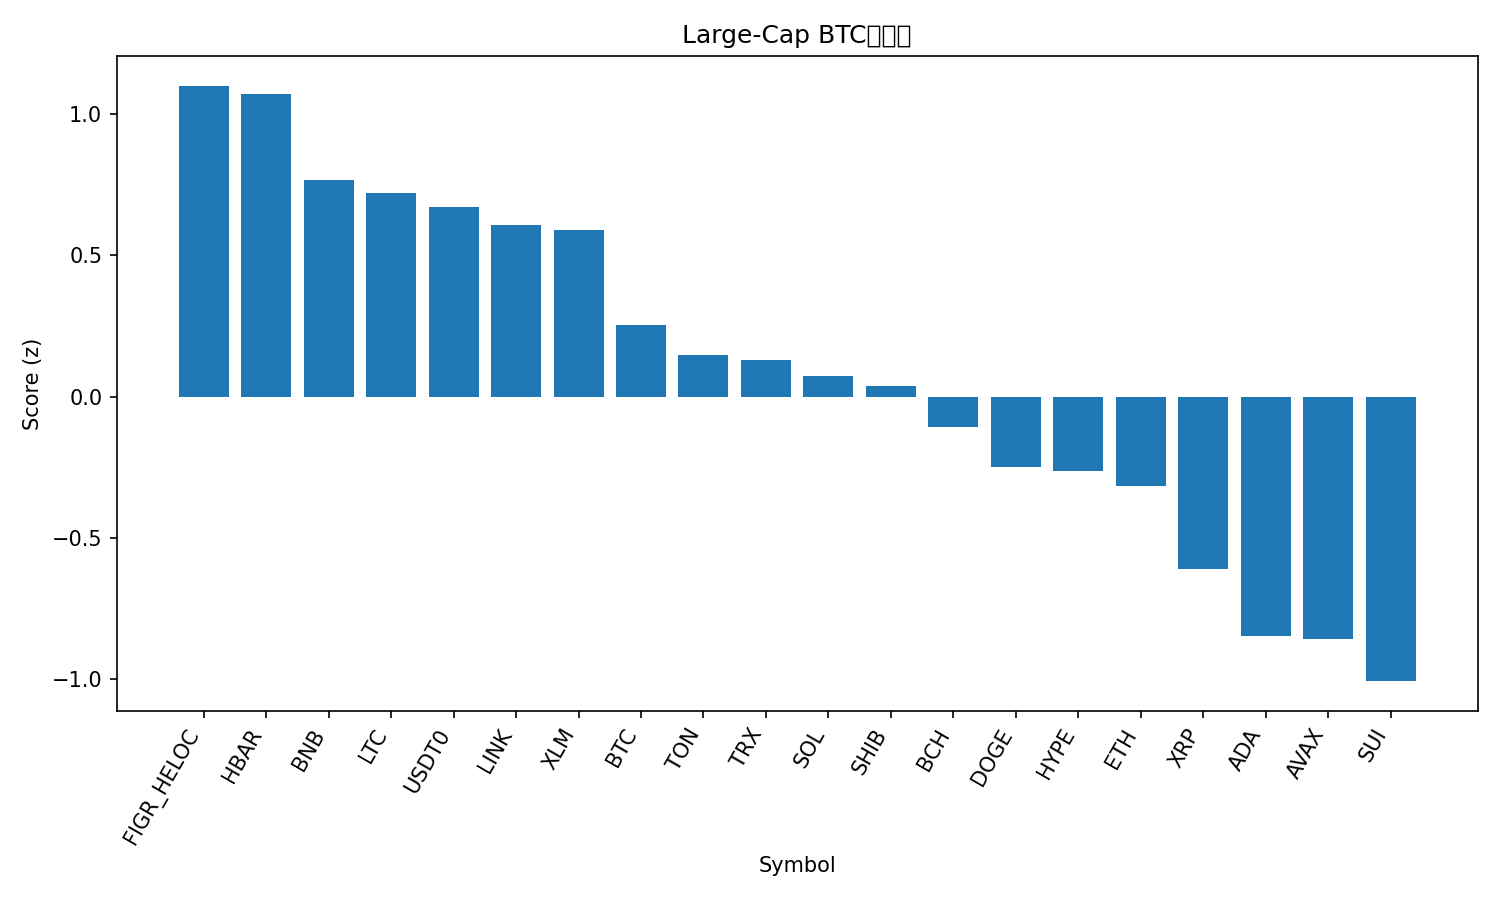

The table this chart was drawn from, first rows:
rank, name, symbol, price_btc, price_usd, pct_1h_btc, pct_24h_btc, pct_7d_btc, market_cap_rank, market_cap_usd, volume_usd, score
1, Figure Heloc, FIGR_HELOC, 9.37e-06, 1.025, 0.1482, 1.954, 8.969, 17, 12997744564, 45428644, 1.099
2, Hedera, HBAR, 1.95e-06, 0.2134, 0.2808, 2.396, -7.649, 25, 9048916591, 180958750, 1.068
3, BNB, BNB, 0.008874, 970.8, 0.01961, 2.328, 3.081, 5, 135144626508, 2267333399, 0.765
4, Litecoin, LTC, 0.0009493, 103.9, 0.208, 0.9373, -4.078, 28, 7928885196, 384610279, 0.7191
5, USDT0, USDT0, 9.14e-06, 1.0, 0.1508, 0.06842, 6.018, 30, 7124200081, 685241707, 0.6719
6, Chainlink, LINK, 0.0001916, 20.96, 0.03622, 2.417, -5.669, 14, 14216190067, 699479462, 0.6058
7, Stellar, XLM, 3.3e-06, 0.3604, 0.04462, 1.868, -2.697, 20, 11494544474, 209069497, 0.5873
8, Bitcoin, BTC, 1.0, 109380, 0.0, 0.0, 0.0, 1, 2179953994089, 43890013413, 0.253
9, Toncoin, TON, 2.495e-05, 2.73, -0.121, 1.909, -6.834, 32, 6945708700, 105004720, 0.148
10, TRON, TRX, 3.08e-06, 0.3367, -0.1512, 0.9674, 2.633, 10, 31871934105, 619330131, 0.1291
11, Solana, SOL, 0.001845, 201.8, -0.2132, 2.915, -10.76, 6, 109673604485, 8908185448, 0.07387
12, Shiba Inu, SHIB, 1.08304e-10, 1.185e-05, -0.1354, 1.052, -3.228, 31, 6982651600, 147262184, 0.03841
13, Bitcoin Cash, BCH, 0.004956, 542.3, -0.0394, -0.5249, -5.144, 22, 10808081303, 187877270, -0.1092
14, Dogecoin, DOGE, 2.11e-06, 0.2304, -0.2511, 1.451, -8.51, 8, 34819668076, 2411854773, -0.2491
15, Hyperliquid, HYPE, 0.0004053, 44.36, -0.3933, 3.994, -16.95, 19, 12021961968, 795508208, -0.2621
16, Ethereum, ETH, 0.03652, 3995, -0.3484, 1.54, -5.517, 2, 482581500712, 33954099748, -0.3169
17, XRP, XRP, 2.537e-05, 2.78, -0.4175, 0.5834, -2.289, 4, 166042752429, 6278438613, -0.61
18, Cardano, ADA, 7.15e-06, 0.7819, -0.4832, 0.8657, -8.309, 11, 28566242884, 1260718541, -0.848
19, Avalanche, AVAX, 0.0002616, 28.63, -0.4369, 0.5827, -10.46, 18, 12082849556, 1392230039, -0.8559
20, Sui, SUI, 2.92e-05, 3.19, -0.5259, 0.516, -8.311, 21, 11401906690, 1059050699, -1.006
21, Cronos, CRO, 1.71e-06, 0.1868, -0.3438, -5.567, -15.2, 34, 6512954190, 51503982, -1.961
